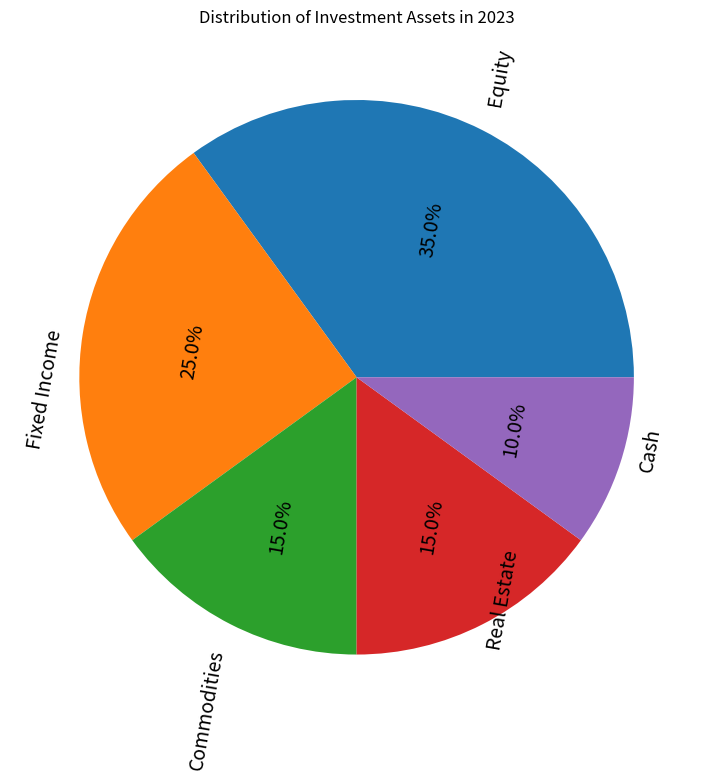

This chart was generated by the following Python code: (Note: this script raises an exception after producing the figure.)

import matplotlib.pyplot as plt

labels = ["Equity", "Fixed Income", "Commodities", "Real Estate", "Cash"]
sizes = [35, 25, 15, 15, 10]

fig = plt.figure(figsize=(8, 8)) 
ax = fig.add_subplot()
ax.pie(sizes, labels=labels, autopct='%1.1f%%', textprops={'fontsize': 14, 'wrap': True, 'rotation': 80})
ax.set_title("Distribution of Investment Assets in 2023")
plt.tight_layout()
plt.savefig('pie chart/png/420.png')
plt.clf()
